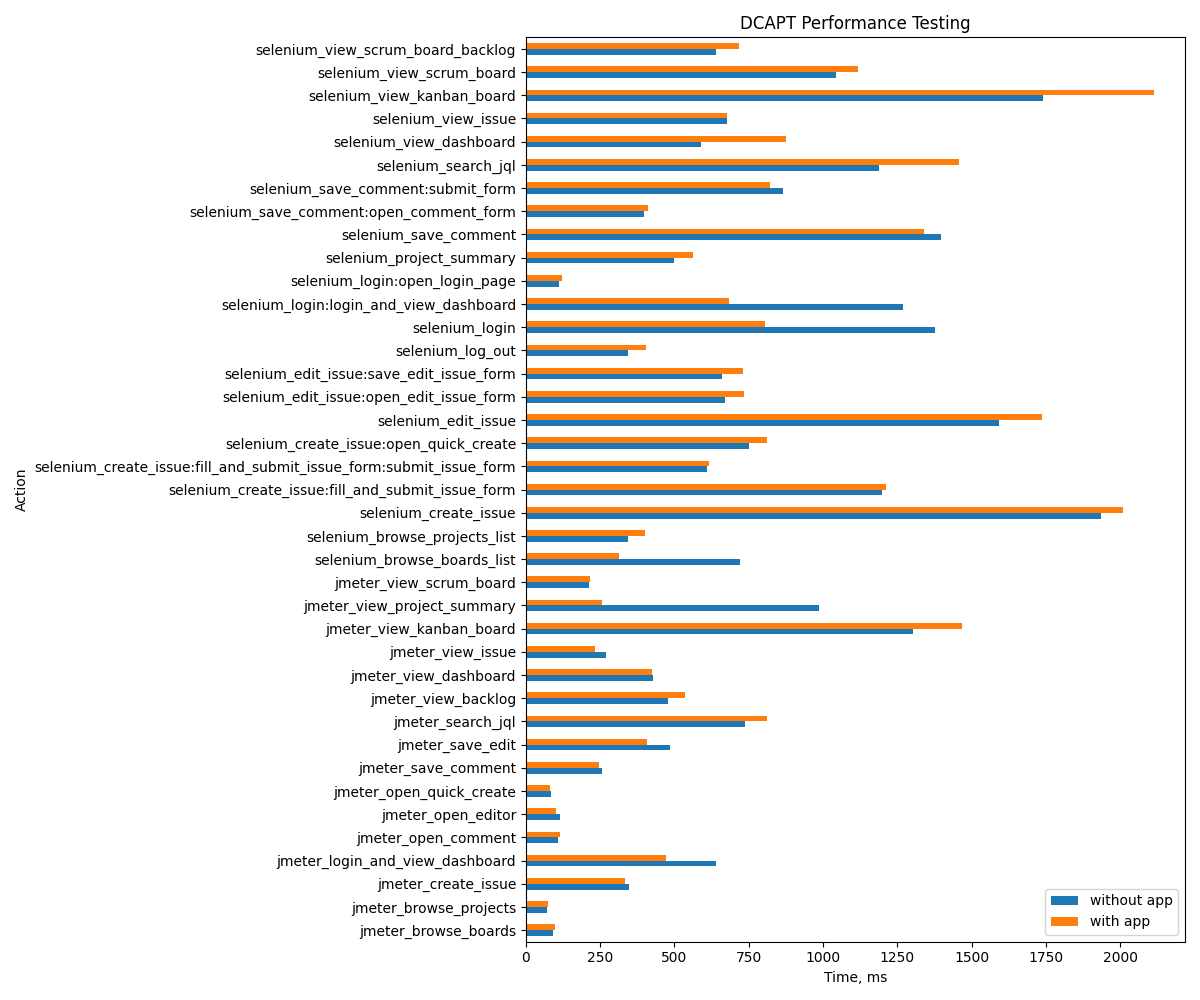

The file beside this chart, header and first rows:
Action, without app, with app
jmeter_login_and_view_dashboard, 640, 473
jmeter_view_issue, 268, 234
jmeter_view_dashboard, 428, 423
jmeter_search_jql, 739, 811
jmeter_open_quick_create, 86, 81
jmeter_view_backlog, 479, 536
jmeter_create_issue, 346, 332
jmeter_view_project_summary, 988, 257
jmeter_open_editor, 115, 100
jmeter_save_edit, 486, 409
jmeter_browse_projects, 70, 76
jmeter_open_comment, 109, 116
jmeter_save_comment, 256, 246
jmeter_browse_boards, 92, 97
jmeter_view_kanban_board, 1304, 1469
jmeter_view_scrum_board, 211, 215
selenium_login:open_login_page, 113, 122
selenium_login:login_and_view_dashboard, 1268, 682
selenium_login, 1376, 804
selenium_browse_projects_list, 343, 401
selenium_browse_boards_list, 721, 312
selenium_create_issue:open_quick_create, 752, 813
selenium_create_issue:fill_and_submit_is…, 611, 617
selenium_create_issue:fill_and_submit_is…, 1198, 1213
selenium_create_issue, 1936, 2011
selenium_edit_issue:open_edit_issue_form, 671, 735
selenium_edit_issue:save_edit_issue_form, 661, 732
selenium_edit_issue, 1593, 1737
selenium_save_comment:open_comment_form, 396, 412
selenium_save_comment:submit_form, 867, 821
selenium_save_comment, 1398, 1339
selenium_search_jql, 1190, 1459
selenium_view_scrum_board_backlog, 639, 717
selenium_view_scrum_board, 1044, 1117
selenium_view_kanban_board, 1742, 2113
selenium_view_dashboard, 590, 874
selenium_view_issue, 677, 678
selenium_project_summary, 497, 562
selenium_log_out, 342, 404
